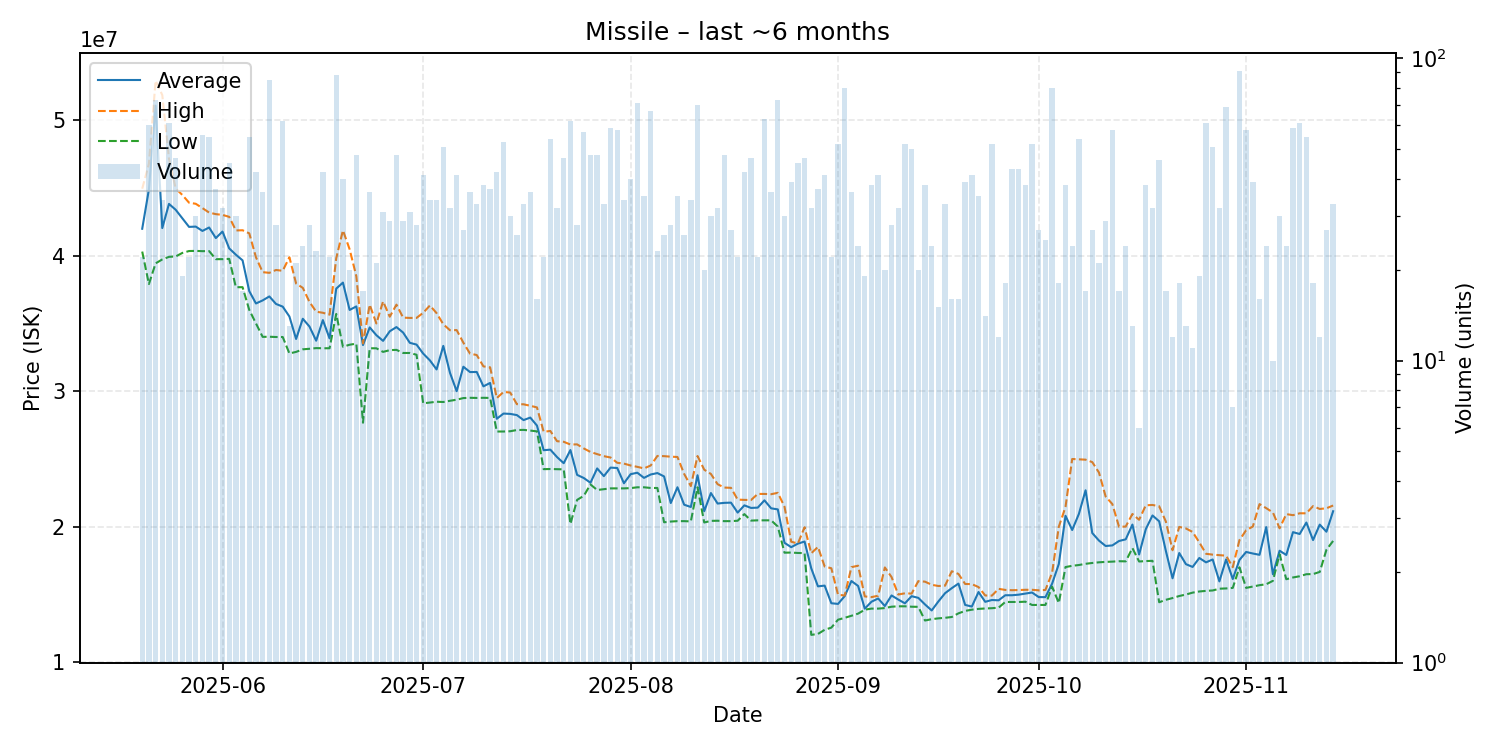

The table this chart was drawn from, first rows:
date, average, highest, lowest, order_count, volume
2025-05-20, 41994545, 44955000, 40310000, 17, 22
2025-05-21, 44904500, 46790000, 37910000, 37, 60
2025-05-22, 51086575, 52930000, 39440000, 44, 73
2025-05-23, 42048235, 51870000, 39730000, 17, 34
2025-05-24, 43830492, 47170000, 39920000, 40, 61
2025-05-25, 43398085, 44970000, 39950000, 21, 47
2025-05-26, 42761579, 44490000, 40210000, 15, 19
2025-05-27, 42133182, 43920000, 40350000, 20, 22
2025-05-28, 42154667, 43840000, 40360000, 20, 30
2025-05-29, 41834643, 43520000, 40340000, 35, 56
2025-05-30, 42088364, 43190000, 40345000, 41, 55
2025-05-31, 41306757, 43075000, 39750000, 29, 37
2025-06-01, 41790312, 43020000, 39750000, 28, 32
2025-06-02, 40545333, 42875000, 39770000, 36, 45
2025-06-03, 40079333, 41870000, 37680000, 23, 30
2025-06-04, 39660588, 41885000, 37680000, 13, 17
2025-06-05, 37387273, 41655000, 36000000, 28, 55
2025-06-06, 36477143, 39890000, 35010000, 26, 42
2025-06-07, 36703333, 38790000, 34010000, 26, 36
2025-06-08, 36997176, 38740000, 34020000, 56, 85
2025-06-09, 36441429, 38950000, 34000000, 19, 28
2025-06-10, 36242419, 38890000, 34000000, 34, 62
2025-06-11, 35514615, 39890000, 32785000, 9, 13
2025-06-12, 33854762, 37950000, 32900000, 13, 21
2025-06-13, 35347500, 37630000, 33090000, 18, 24
2025-06-14, 34773571, 36590000, 33130000, 21, 28
2025-06-15, 33726957, 35870000, 33180000, 18, 23
2025-06-16, 35249524, 35790000, 33170000, 24, 42
2025-06-17, 33900455, 35650000, 33170000, 17, 22
2025-06-18, 37575000, 39820000, 35705000, 47, 88
2025-06-19, 38018750, 41880000, 33280000, 29, 40
2025-06-20, 35998500, 40480000, 33430000, 18, 20
2025-06-21, 36259167, 38490000, 33510000, 34, 48
2025-06-22, 33406471, 33525000, 27670000, 11, 17
2025-06-23, 34709722, 36390000, 33170000, 25, 36
2025-06-24, 34133333, 35000000, 33165000, 19, 21
2025-06-25, 33714516, 36630000, 32900000, 24, 31
2025-06-26, 34423793, 35500000, 33030000, 22, 29
2025-06-27, 34733958, 36390000, 33050000, 26, 48
2025-06-28, 34325517, 35430000, 32820000, 15, 29
2025-06-29, 33570323, 35410000, 32820000, 26, 31
2025-06-30, 33440357, 35410000, 32690000, 24, 28
2025-07-01, 32771220, 35790000, 29100000, 29, 41
2025-07-02, 32272941, 36330000, 29160000, 22, 34
2025-07-03, 31604706, 35760000, 29220000, 18, 34
2025-07-04, 33342745, 34940000, 29200000, 31, 51
2025-07-05, 31354375, 34500000, 29290000, 21, 32
2025-07-06, 29999268, 34510000, 29370000, 22, 41
2025-07-07, 31804815, 33580000, 29490000, 16, 27
2025-07-08, 31409722, 32770000, 29510000, 25, 36
2025-07-09, 31416667, 32670000, 29500000, 25, 33
2025-07-10, 30355526, 31830000, 29510000, 14, 38
2025-07-11, 30608108, 31760000, 29500000, 23, 37
2025-07-12, 27962143, 29490000, 27020000, 21, 42
2025-07-13, 28345283, 29940000, 27020000, 28, 53
2025-07-14, 28321333, 29900000, 27040000, 21, 30
2025-07-15, 28232692, 29040000, 27130000, 21, 26
2025-07-16, 27863333, 29030000, 27140000, 17, 33
2025-07-17, 28048889, 28920000, 27090000, 24, 36
2025-07-18, 27459375, 28800000, 27030000, 14, 16
... 119 more rows
